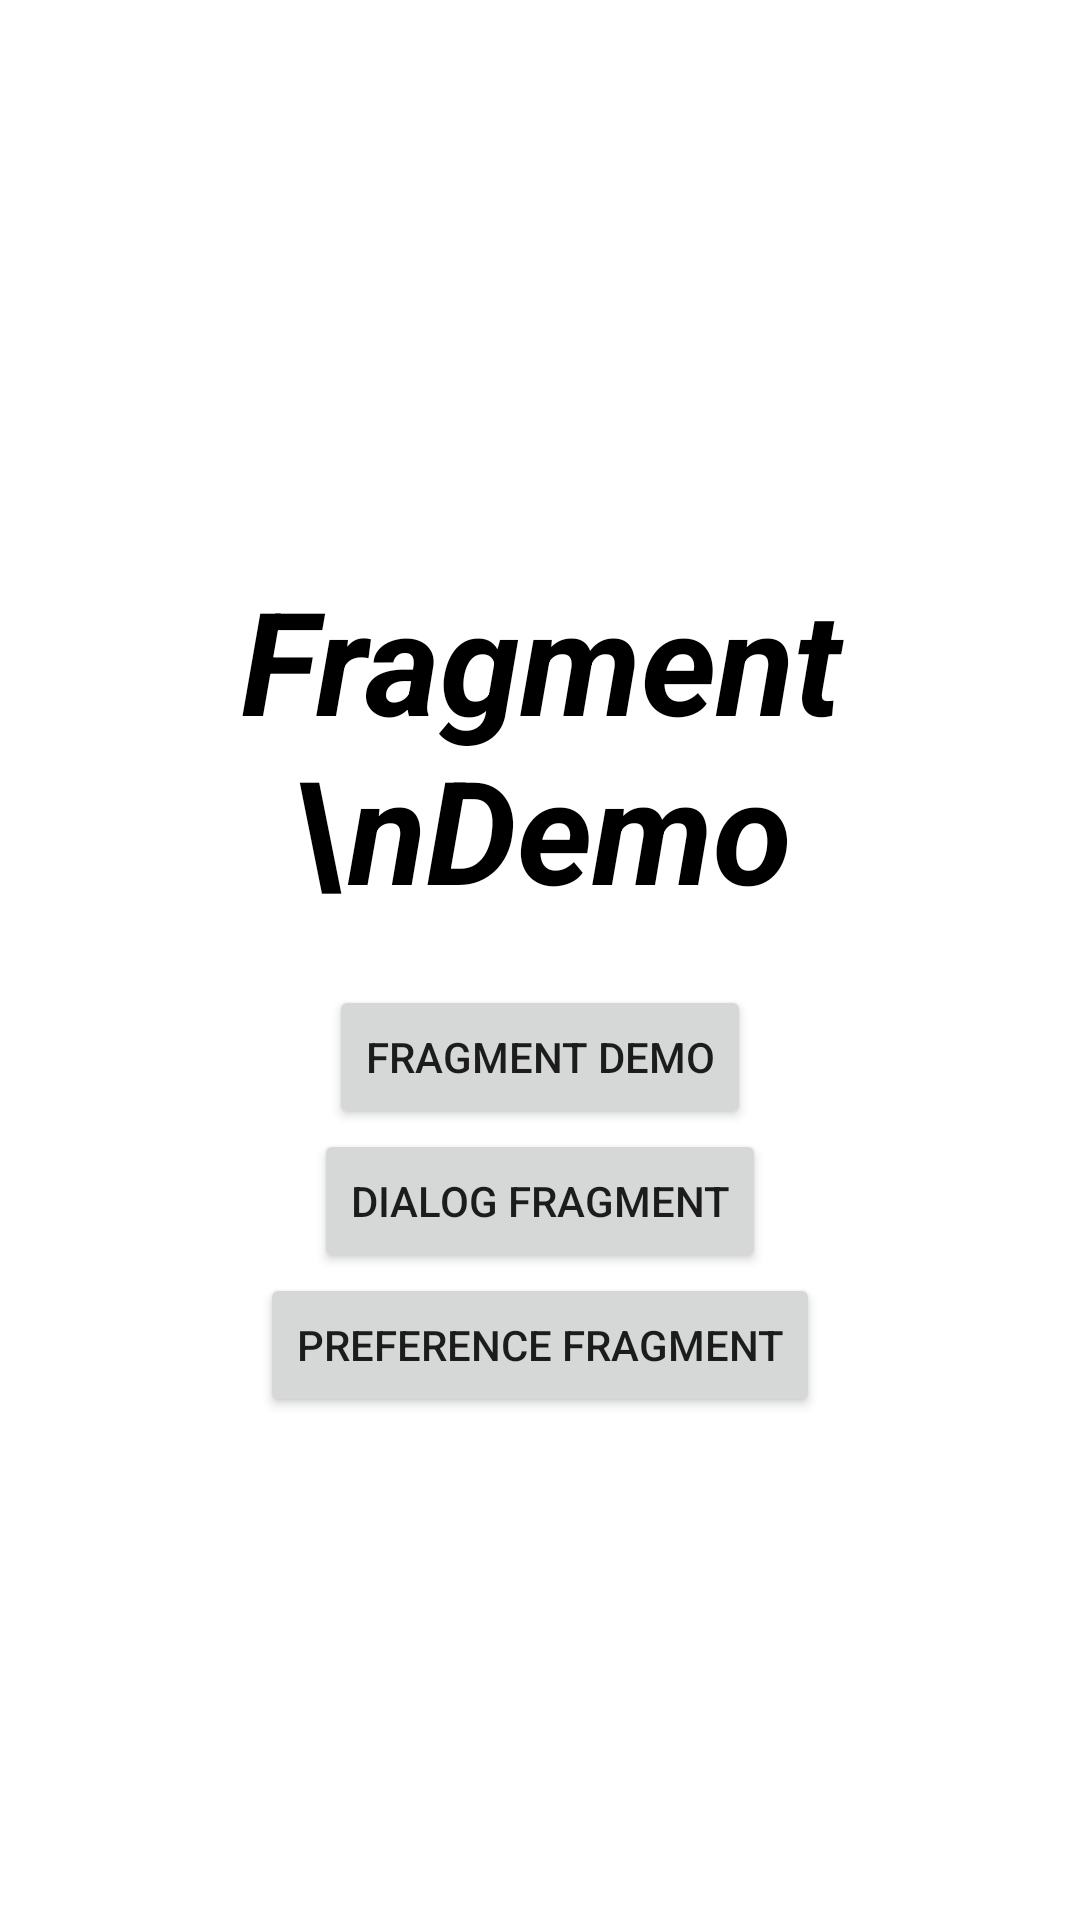

Write the Android layout XML for this screen, with the resource values it uses.
<!-- AndroidManifest.xml: application theme Theme.AndroidBootcamp2021 -->
<!-- res/layout/activity_launching.xml -->
<?xml version="1.0" encoding="utf-8"?>
<LinearLayout xmlns:android="http://schemas.android.com/apk/res/android"
    xmlns:app="http://schemas.android.com/apk/res-auto"
    xmlns:tools="http://schemas.android.com/tools"
    android:layout_width="match_parent"
    android:layout_height="match_parent"
    android:gravity="center"
    android:orientation="vertical"
    tools:context=".LaunchingActivity"
    android:background="@color/white">

    <TextView
        android:layout_width="match_parent"
        android:layout_height="wrap_content"
        android:gravity="center"
        android:text="Fragment \nDemo"
        android:textColor="@color/black"
        android:textSize="48sp"
        android:textStyle="bold|italic"
        android:layout_margin="20dp"
        />

    <Button
        android:id="@+id/fragmentDemoBtn"
        android:layout_width="wrap_content"
        android:layout_height="wrap_content"
        android:text="Fragment Demo" />

    <Button
        android:id="@+id/dFragmentDemoBtn"
        android:layout_width="wrap_content"
        android:layout_height="wrap_content"
        android:text="Dialog Fragment"

        />

    <Button
        android:id="@+id/pFragmentDemobtn"
        android:layout_width="wrap_content"
        android:layout_height="wrap_content"
        android:text="Preference Fragment"

        />


</LinearLayout>
<!-- resources referenced by this layout -->
<resources>
  <color name="black">#FF000000</color>
  <color name="white">#FFFFFFFF</color>
  <style name="Theme.AndroidBootcamp2021" parent="Theme.MaterialComponents.DayNight.DarkActionBar">
          
          <item name="colorPrimary">@color/purple_500</item>
          <item name="colorPrimaryVariant">@color/purple_700</item>
          <item name="colorOnPrimary">@color/white</item>
          
          <item name="colorSecondary">@color/teal_200</item>
          <item name="colorSecondaryVariant">@color/teal_700</item>
          <item name="colorOnSecondary">@color/black</item>
          
          <item name="android:statusBarColor" tools:targetApi="l">@color/colorPrimaryDark</item>
          
  
  
          
          <item name="windowActionBar">false</item>
          <item name="windowNoTitle">true</item>
      </style>
  <color name="purple_500">#FF6200EE</color>
  <color name="purple_700">#FF3700B3</color>
  <color name="teal_200">#FF03DAC5</color>
  <color name="teal_700">#FF018786</color>
  <color name="colorPrimaryDark">#d62976</color>
</resources>
